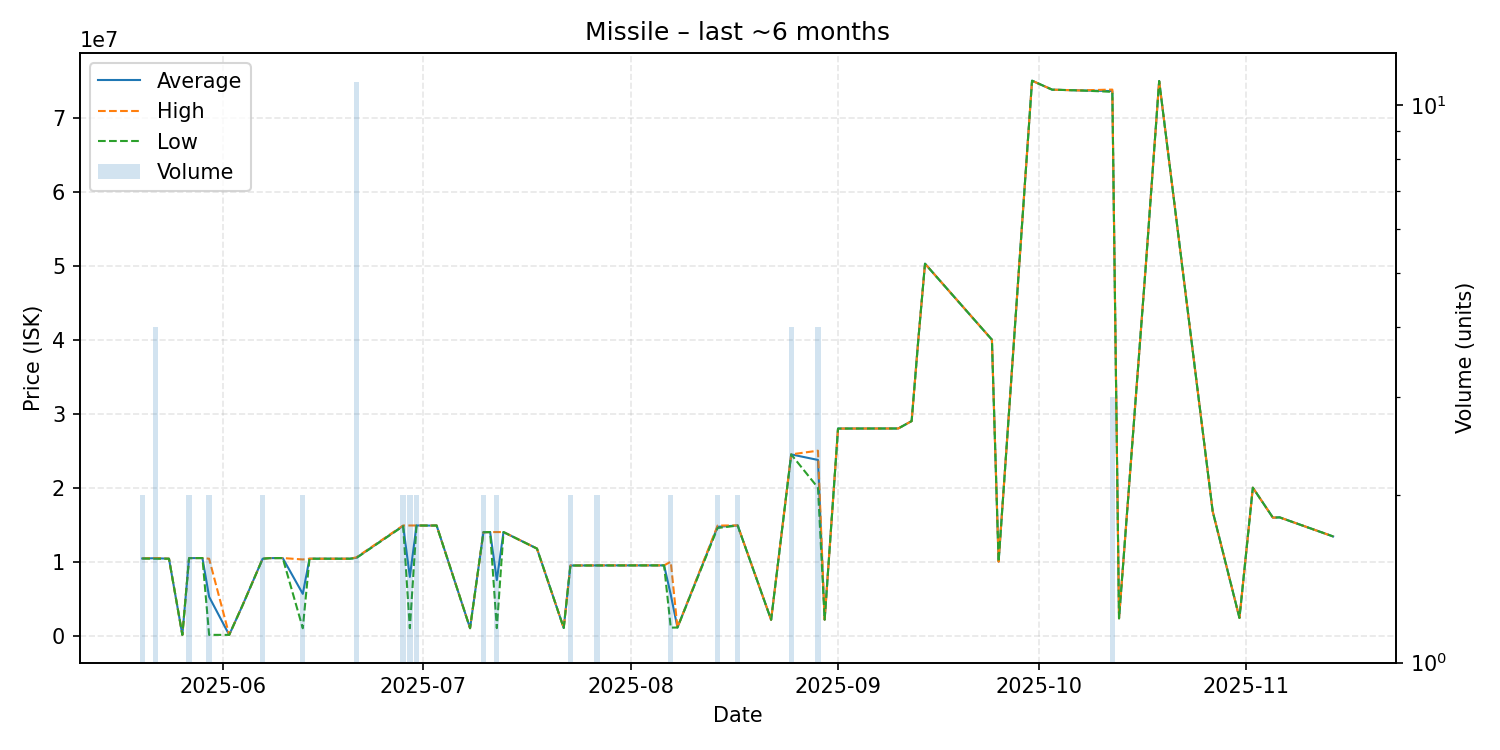

Source data for this figure (header and first rows):
date, average, highest, lowest, order_count, volume
2025-05-20, 10430000, 10430000, 10430000, 1, 2
2025-05-22, 10467500, 10490000, 10400000, 2, 4
2025-05-24, 10400000, 10400000, 10400000, 1, 1
2025-05-26, 108500, 108500, 108500, 1, 1
2025-05-27, 10480000, 10480000, 10480000, 2, 2
2025-05-29, 10490000, 10490000, 10490000, 1, 1
2025-05-30, 5253900, 10400000, 107800, 2, 2
2025-06-02, 107900, 107900, 107900, 1, 1
2025-06-04, 4108000, 4108000, 4108000, 1, 1
2025-06-07, 10400000, 10400000, 10400000, 2, 2
2025-06-08, 10480000, 10480000, 10480000, 1, 1
2025-06-10, 10490000, 10490000, 10490000, 1, 1
2025-06-13, 5650500, 10300000, 1001000, 2, 2
2025-06-14, 10400000, 10400000, 10400000, 1, 1
2025-06-20, 10400000, 10400000, 10400000, 1, 1
2025-06-21, 10520000, 10580000, 10490000, 4, 11
2025-06-28, 14845000, 14890000, 14800000, 2, 2
2025-06-29, 7948500, 14890000, 1007000, 2, 2
2025-06-30, 14890000, 14890000, 14890000, 2, 2
2025-07-02, 14880000, 14880000, 14880000, 1, 1
2025-07-03, 14890000, 14890000, 14890000, 1, 1
2025-07-08, 1011000, 1011000, 1011000, 1, 1
2025-07-10, 13980000, 13980000, 13980000, 1, 2
2025-07-11, 14000000, 14000000, 14000000, 1, 1
2025-07-12, 7510500, 14000000, 1021000, 2, 2
2025-07-13, 14000000, 14000000, 14000000, 1, 1
2025-07-18, 11770000, 11770000, 11770000, 1, 1
2025-07-22, 1041000, 1041000, 1041000, 1, 1
2025-07-23, 9480000, 9480000, 9480000, 2, 2
2025-07-27, 9494500, 9500000, 9489000, 2, 2
2025-08-06, 9500000, 9500000, 9500000, 1, 1
2025-08-07, 5538500, 9990000, 1087000, 2, 2
2025-08-08, 1099000, 1099000, 1099000, 1, 1
2025-08-14, 14715000, 14880000, 14550000, 2, 2
2025-08-17, 14890000, 14900000, 14880000, 2, 2
2025-08-22, 2143000, 2143000, 2143000, 1, 1
2025-08-25, 24497500, 24500000, 24490000, 3, 4
2025-08-29, 23747500, 25000000, 20000000, 4, 4
2025-08-30, 2168000, 2168000, 2168000, 1, 1
2025-09-01, 27990000, 27990000, 27990000, 1, 1
2025-09-09, 28000000, 28000000, 28000000, 1, 1
2025-09-10, 28000000, 28000000, 28000000, 1, 1
2025-09-12, 29000000, 29000000, 29000000, 1, 1
2025-09-13, 40000000, 40000000, 40000000, 1, 1
2025-09-14, 50270000, 50270000, 50270000, 1, 1
2025-09-24, 40000000, 40000000, 40000000, 1, 1
2025-09-25, 10000000, 10000000, 10000000, 1, 1
2025-09-30, 75000000, 75000000, 75000000, 1, 1
2025-10-03, 73790000, 73790000, 73790000, 1, 1
2025-10-07, 73690000, 73690000, 73690000, 1, 1
2025-10-12, 73596667, 73800000, 73495000, 3, 3
2025-10-13, 2342000, 2342000, 2342000, 1, 1
2025-10-17, 49990000, 49990000, 49990000, 1, 1
2025-10-19, 74960000, 74960000, 74960000, 1, 1
2025-10-27, 16800000, 16800000, 16800000, 1, 1
2025-10-31, 2394000, 2394000, 2394000, 1, 1
2025-11-02, 20000000, 20000000, 20000000, 1, 1
2025-11-05, 15950000, 15950000, 15950000, 1, 1
2025-11-06, 15990000, 15990000, 15990000, 1, 1
2025-11-14, 13410000, 13410000, 13410000, 1, 1
